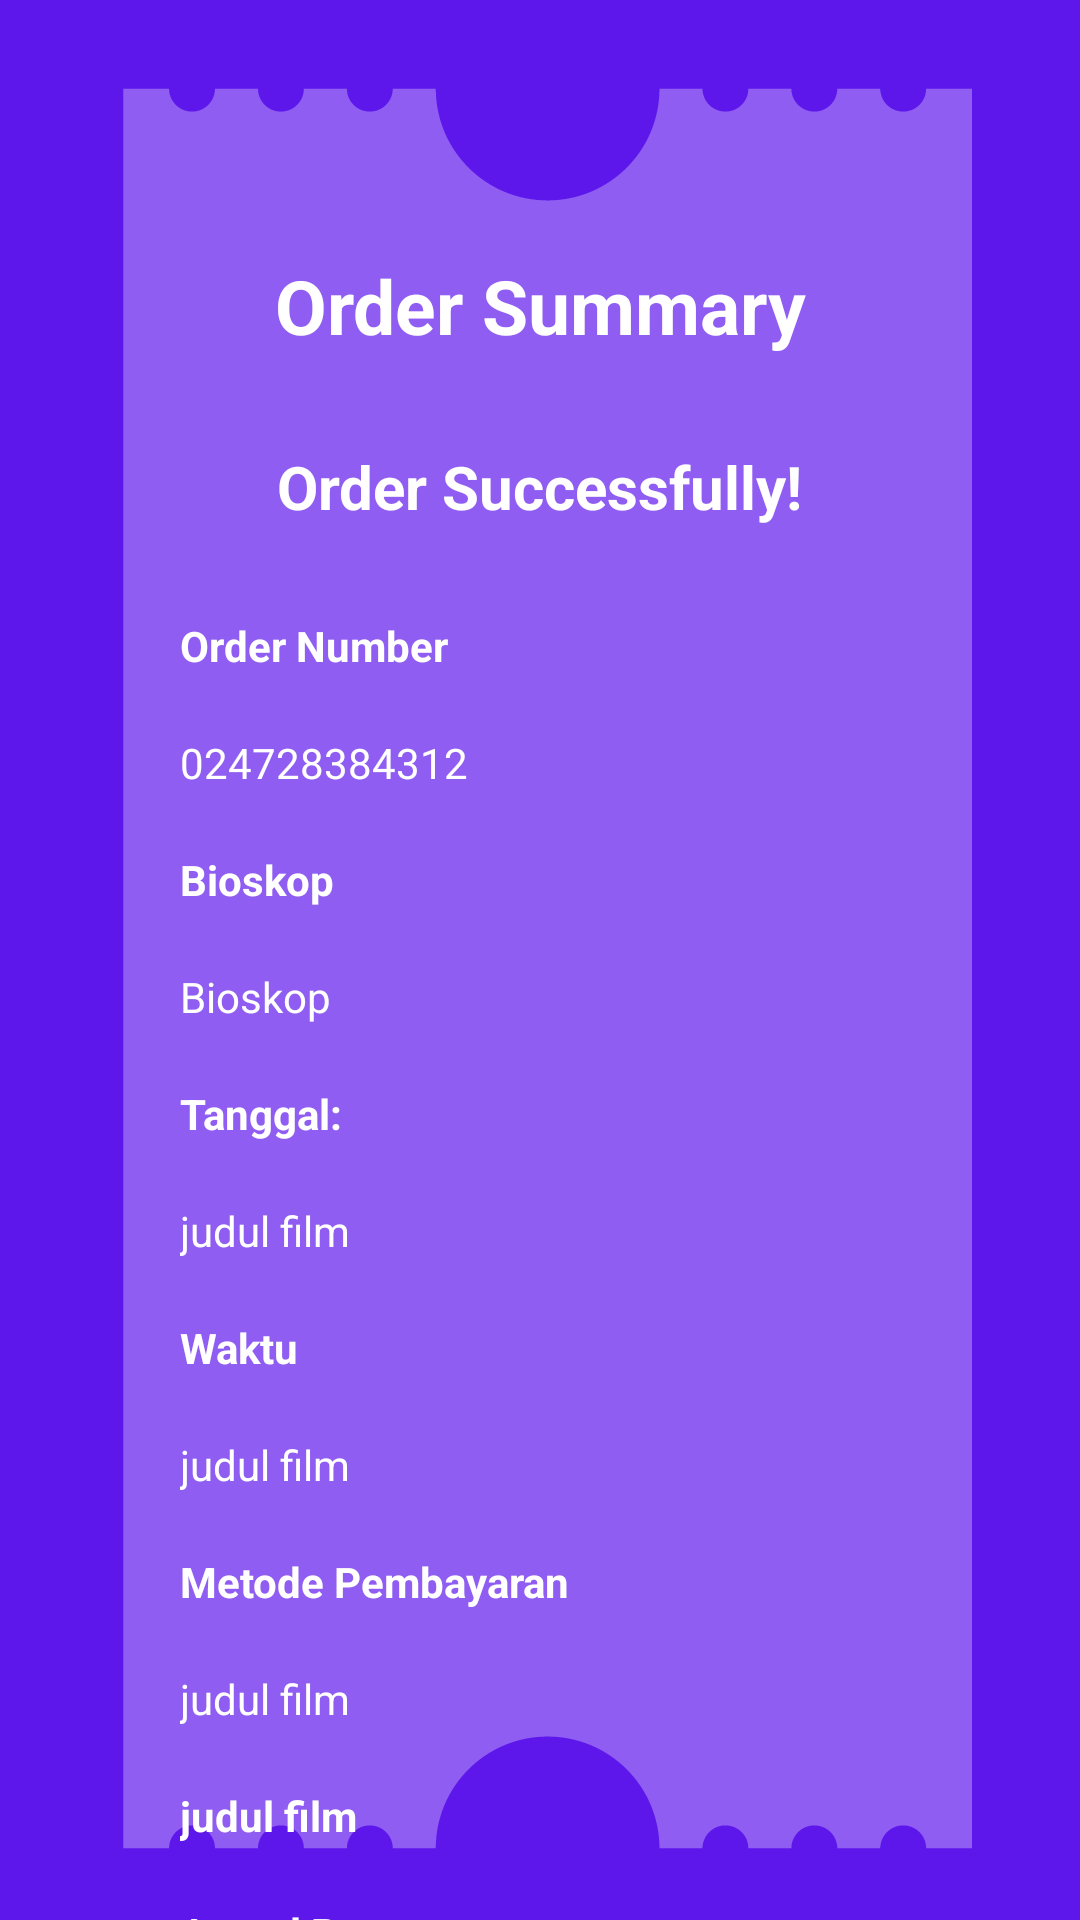

Reconstruct the res/layout file that produces this screen, plus the resources it refers to.
<!-- AndroidManifest.xml: application theme Theme.Uts_bioskop -->
<!-- res/layout/activity_order.xml -->
<?xml version="1.0" encoding="utf-8"?>
<androidx.constraintlayout.widget.ConstraintLayout xmlns:android="http://schemas.android.com/apk/res/android"
    xmlns:app="http://schemas.android.com/apk/res-auto"
    xmlns:tools="http://schemas.android.com/tools"
    android:layout_width="match_parent"
    android:layout_height="match_parent"
    android:background="@drawable/bg2"
    tools:context=".OrderActivity">


        <TextView
            android:id="@+id/judul"
            android:layout_width="wrap_content"
            android:layout_height="wrap_content"
            android:layout_marginStart="100dp"
            android:layout_marginTop="85dp"
            android:layout_marginEnd="100dp"
            android:text="Order Summary"
            android:textColor="@color/white"
            android:textSize="25dp"
            android:textStyle="bold"
            app:layout_constraintEnd_toEndOf="parent"
            app:layout_constraintStart_toStartOf="parent"
            app:layout_constraintTop_toTopOf="parent" />

        <TextView
            android:id="@+id/status"
            android:layout_width="wrap_content"
            android:layout_height="wrap_content"
            app:layout_constraintTop_toBottomOf="@+id/judul"
            android:textColor="@color/white"
            android:text="Order Successfully!"
            app:layout_constraintStart_toStartOf="parent"
            android:layout_marginStart="50dp"
            app:layout_constraintEnd_toEndOf="parent"
            android:layout_marginEnd="50dp"
            android:layout_marginTop="30dp"
            android:textSize="20dp"
            android:textStyle="bold"
                />

        <TextView
            android:id="@+id/Ordercode"
            android:layout_width="wrap_content"
            android:layout_height="wrap_content"
            android:layout_marginStart="60dp"
            android:layout_marginTop="30dp"
            android:text="Order Number"
            android:textColor="@color/white"
            android:textStyle="bold"
            app:layout_constraintTop_toBottomOf="@+id/status"
            app:layout_constraintStart_toStartOf="parent"/>

        <TextView
            android:id="@+id/Isirdercode"
            android:layout_width="wrap_content"
            android:layout_height="wrap_content"
            android:layout_marginStart="60dp"
            android:layout_marginTop="20dp"
            android:text="024728384312"
            android:textColor="@color/white"
            app:layout_constraintStart_toStartOf="parent"
            app:layout_constraintTop_toBottomOf="@+id/Ordercode" />

        <TextView
            android:id="@+id/bioskop"
            android:layout_width="wrap_content"
            android:layout_height="wrap_content"
            android:layout_marginStart="60dp"
            android:layout_marginTop="20dp"
            android:text="Bioskop"
            android:textColor="@color/white"
            android:textStyle="bold"
            app:layout_constraintTop_toBottomOf="@+id/Isirdercode"
            app:layout_constraintStart_toStartOf="parent"/>

        <TextView
            android:id="@+id/textViewBioskop"
            android:layout_width="wrap_content"
            android:layout_height="wrap_content"
            android:layout_marginStart="60dp"
            android:layout_marginTop="20dp"
            android:text="Bioskop"
            android:textColor="@color/white"
            app:layout_constraintStart_toStartOf="parent"
            app:layout_constraintTop_toBottomOf="@+id/bioskop" />

        <TextView
            android:id="@+id/tanggal"
            android:layout_width="wrap_content"
            android:layout_height="wrap_content"
            android:layout_marginStart="60dp"
            android:layout_marginTop="20dp"
            android:text="Tanggal:"
            android:textStyle="bold"
            android:textColor="@color/white"
            app:layout_constraintStart_toStartOf="parent"
            app:layout_constraintTop_toBottomOf="@+id/textViewBioskop" />

        <TextView
            android:id="@+id/textViewTanggal"
            android:layout_width="wrap_content"
            android:layout_height="wrap_content"
            android:layout_marginStart="60dp"
            android:layout_marginTop="20dp"
            android:text="judul film"
            android:textColor="@color/white"
            app:layout_constraintStart_toStartOf="parent"
            app:layout_constraintTop_toBottomOf="@+id/tanggal" />

        <TextView
            android:id="@+id/judulwaktu"
            android:layout_width="wrap_content"
            android:layout_height="wrap_content"
            android:layout_marginStart="60dp"
            android:layout_marginTop="20dp"
            android:text="Waktu"
            android:textStyle="bold"
            android:textColor="@color/white"
            app:layout_constraintStart_toStartOf="parent"
            app:layout_constraintTop_toBottomOf="@+id/textViewTanggal" />

        <TextView
            android:id="@+id/textViewWaktu"
            android:layout_width="wrap_content"
            android:layout_height="wrap_content"
            android:layout_marginStart="60dp"
            android:layout_marginTop="20dp"
            android:text="judul film"
            android:textColor="@color/white"
            app:layout_constraintStart_toStartOf="parent"
            app:layout_constraintTop_toBottomOf="@+id/judulwaktu" />

        <TextView
            android:id="@+id/metode"
            android:layout_width="wrap_content"
            android:layout_height="wrap_content"
            android:layout_marginStart="60dp"
            android:layout_marginTop="20dp"
            android:text="Metode Pembayaran"
            android:textStyle="bold"
            android:textColor="@color/white"
            app:layout_constraintStart_toStartOf="parent"
            app:layout_constraintTop_toBottomOf="@+id/textViewWaktu" />

        <TextView
            android:id="@+id/textViewBank"
            android:layout_width="wrap_content"
            android:layout_height="wrap_content"
            android:layout_marginStart="60dp"
            android:layout_marginTop="20dp"
            android:text="judul film"
            android:textColor="@color/white"
            app:layout_constraintStart_toStartOf="parent"
            app:layout_constraintTop_toBottomOf="@id/metode" />


        <TextView
            android:id="@+id/textViewJenisSeats"
            android:layout_width="wrap_content"
            android:layout_height="wrap_content"
            android:layout_marginStart="60dp"
            android:layout_marginTop="20dp"
            android:text="judul film"
            android:textStyle="bold"
            android:textColor="@color/white"
            app:layout_constraintStart_toStartOf="parent"
            app:layout_constraintTop_toBottomOf="@+id/textViewBank" />

        <TextView
            android:id="@+id/pay"
            android:layout_width="wrap_content"
            android:layout_height="wrap_content"
            android:layout_marginStart="60dp"
            android:layout_marginTop="20dp"
            android:text="Actual Pay ="
            android:textStyle="bold"
            android:textColor="@color/white"
            app:layout_constraintStart_toStartOf="parent"
            app:layout_constraintTop_toBottomOf="@+id/textViewJenisSeats" />

        <TextView
            android:id="@+id/textViewHarga"
            android:layout_width="wrap_content"
            android:layout_height="wrap_content"
            android:layout_marginStart="60dp"
            android:layout_marginTop="20dp"
            android:text="judul film"
            android:textSize="18dp"
            android:textColor="@color/white"
            app:layout_constraintStart_toStartOf="parent"
            app:layout_constraintTop_toBottomOf="@+id/pay" />

        <TextView
            android:id="@+id/convenience"
            android:layout_width="wrap_content"
            android:layout_height="wrap_content"
            android:layout_marginStart="60dp"
            android:layout_marginTop="20dp"
            android:text="Convenience Fee"
            android:textStyle="bold"
            android:textColor="@color/white"
            app:layout_constraintStart_toStartOf="parent"
            app:layout_constraintTop_toBottomOf="@+id/textViewHarga" />

        <TextView
            android:id="@+id/conveniencefee"
            android:layout_width="wrap_content"
            android:layout_height="wrap_content"
            android:layout_marginStart="60dp"
            android:layout_marginTop="20dp"
            android:text="Rp. 0"
            android:textColor="@color/white"
            app:layout_constraintStart_toStartOf="parent"
            app:layout_constraintTop_toBottomOf="@+id/convenience" />


    </androidx.constraintlayout.widget.ConstraintLayout>
<!-- resources referenced by this layout -->
<resources>
  <color name="white">#FFFFFFFF</color>
  <!-- drawable bg2: png bitmap (drawable, 21404 bytes) -->
  <style name="Theme.Uts_bioskop" parent="Base.Theme.Uts_bioskop" />
  <style name="Base.Theme.Uts_bioskop" parent="Theme.Material3.DayNight.NoActionBar">
          
           <item name="colorPrimary">@color/blue</item>
      </style>
  <color name="blue">#A78EFF</color>
</resources>
